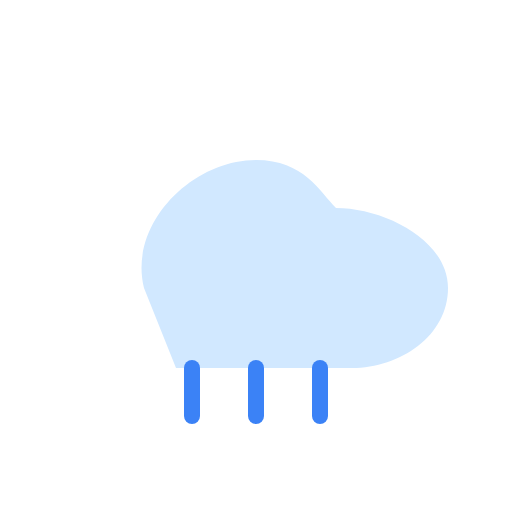
t = 0.00 s
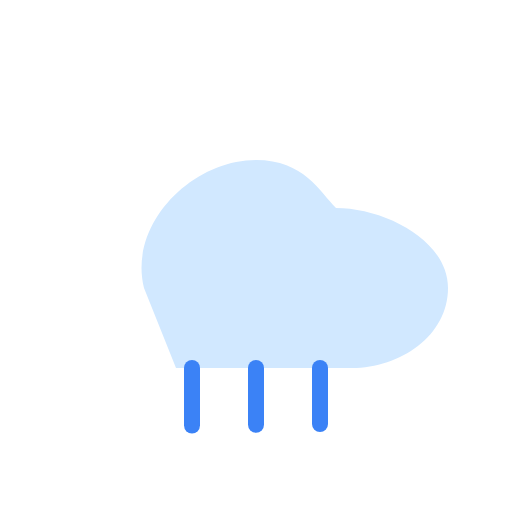
t = 0.15 s
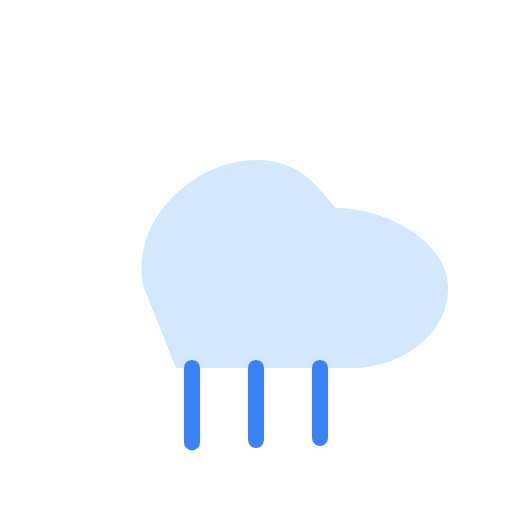
t = 0.41 s
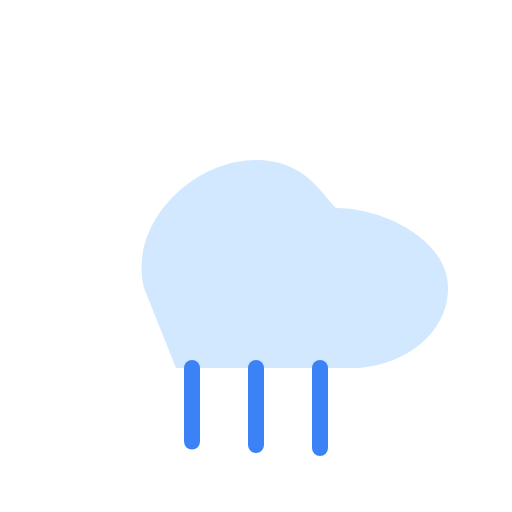
t = 0.60 s
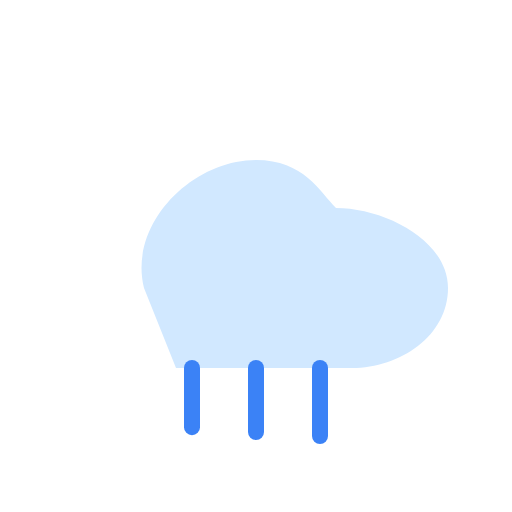
t = 0.83 s
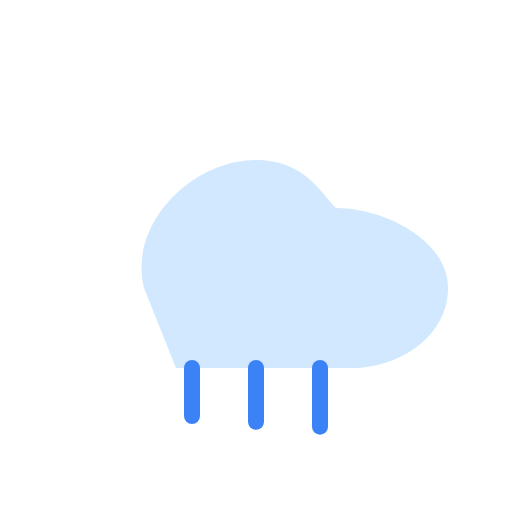
t = 1.00 s

The animated SVG that drew these frames (rendered in a browser with its animation timeline set to each time). Animation: 3 SMIL elements (animate=3); one cycle of 1.20 s, repeats indefinitely.

<svg xmlns="http://www.w3.org/2000/svg" viewBox="0 0 64 64" width="64" height="64">
  <g>
    <path d="M18 36c-2-8 6-16 14-16 6 0 8 4 10 6 6 0 14 4 14 10 0 6-6 10-12 10H22" fill="#D1E8FF" />
    <g stroke="#3B82F6" stroke-width="2" stroke-linecap="round">
      <path d="M24 46l0 6"><animate attributeName="d" values="M24 46l0 6;M24 46l0 10;M24 46l0 6" dur="1s" repeatCount="indefinite"/></path>
      <path d="M32 46l0 6"><animate attributeName="d" values="M32 46l0 6;M32 46l0 10;M32 46l0 6" dur="1.1s" repeatCount="indefinite"/></path>
      <path d="M40 46l0 6"><animate attributeName="d" values="M40 46l0 6;M40 46l0 10;M40 46l0 6" dur="1.2s" repeatCount="indefinite"/></path>
    </g>
  </g>
</svg>